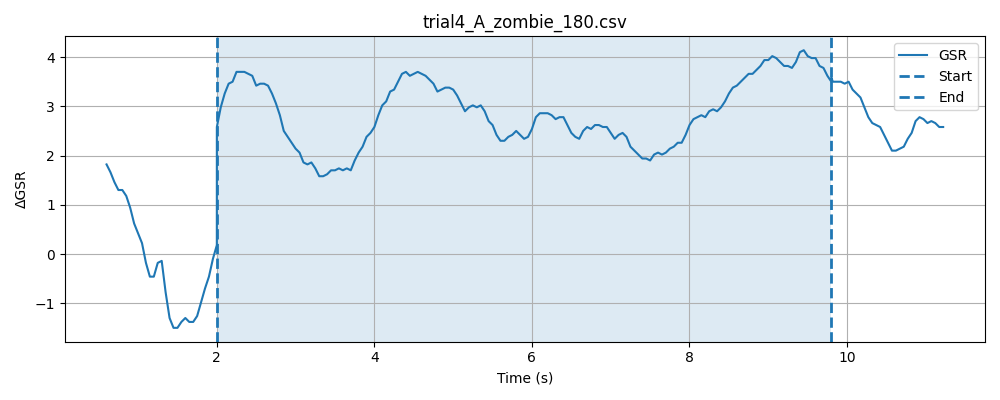

The table this chart was drawn from, first rows:
timestamp, elapsed_sec, gsr_raw, phase
1777619941, 0.04618, 1367, baseline
1777619941, 0.09627, 1366, baseline
1777619941, 0.1464, 1366, baseline
1777619941, 0.1965, 1362, baseline
1777619941, 0.2465, 1364, baseline
1777619942, 0.2964, 1367, baseline
1777619942, 0.3465, 1366, baseline
1777619942, 0.3964, 1363, baseline
1777619942, 0.4464, 1366, baseline
1777619942, 0.4965, 1369, baseline
1777619942, 0.5466, 1367, baseline
1777619942, 0.5964, 1363, baseline
1777619942, 0.6464, 1357, baseline
1777619942, 0.6964, 1364, baseline
1777619942, 0.7465, 1379, baseline
1777619942, 0.7966, 1379, baseline
1777619942, 0.8467, 1372, baseline
1777619942, 0.8968, 1368, baseline
1777619942, 0.9468, 1366, baseline
1777619942, 0.9967, 1367, baseline
1777619942, 1.047, 1367, baseline
1777619942, 1.097, 1366, baseline
1777619942, 1.147, 1363, baseline
1777619942, 1.197, 1362, baseline
1777619942, 1.247, 1363, baseline
1777619943, 1.297, 1363, baseline
1777619943, 1.347, 1361, baseline
1777619943, 1.397, 1362, baseline
1777619943, 1.447, 1362, baseline
1777619943, 1.497, 1361, baseline
1777619943, 1.547, 1361, baseline
1777619943, 1.597, 1358, baseline
1777619943, 1.647, 1358, baseline
1777619943, 1.697, 1361, baseline
1777619943, 1.747, 1359, baseline
1777619943, 1.797, 1360, baseline
1777619943, 1.847, 1363, baseline
1777619943, 1.897, 1364, baseline
1777619943, 1.947, 1365, baseline
1777619943, 1.997, 1363, baseline
1777619943, 2.047, 1366, baseline
1777619944, 0.3461, 1367, stimulus
1777619944, 0.3461, 1368, stimulus
1777619944, 0.3462, 1369, stimulus
1777619944, 0.3463, 1369, stimulus
1777619944, 0.3463, 1365, stimulus
1777619944, 0.3464, 1366, stimulus
1777619944, 0.3464, 1366, stimulus
1777619944, 0.396, 1369, stimulus
1777619944, 0.446, 1370, stimulus
1777619944, 0.4961, 1369, stimulus
1777619944, 0.5463, 1370, stimulus
1777619944, 0.596, 1369, stimulus
1777619944, 0.6461, 1368, stimulus
1777619944, 0.696, 1370, stimulus
1777619944, 0.746, 1368, stimulus
1777619944, 0.7961, 1370, stimulus
1777619944, 0.8462, 1367, stimulus
1777619944, 0.8962, 1367, stimulus
1777619944, 0.9462, 1370, stimulus
... 187 more rows
